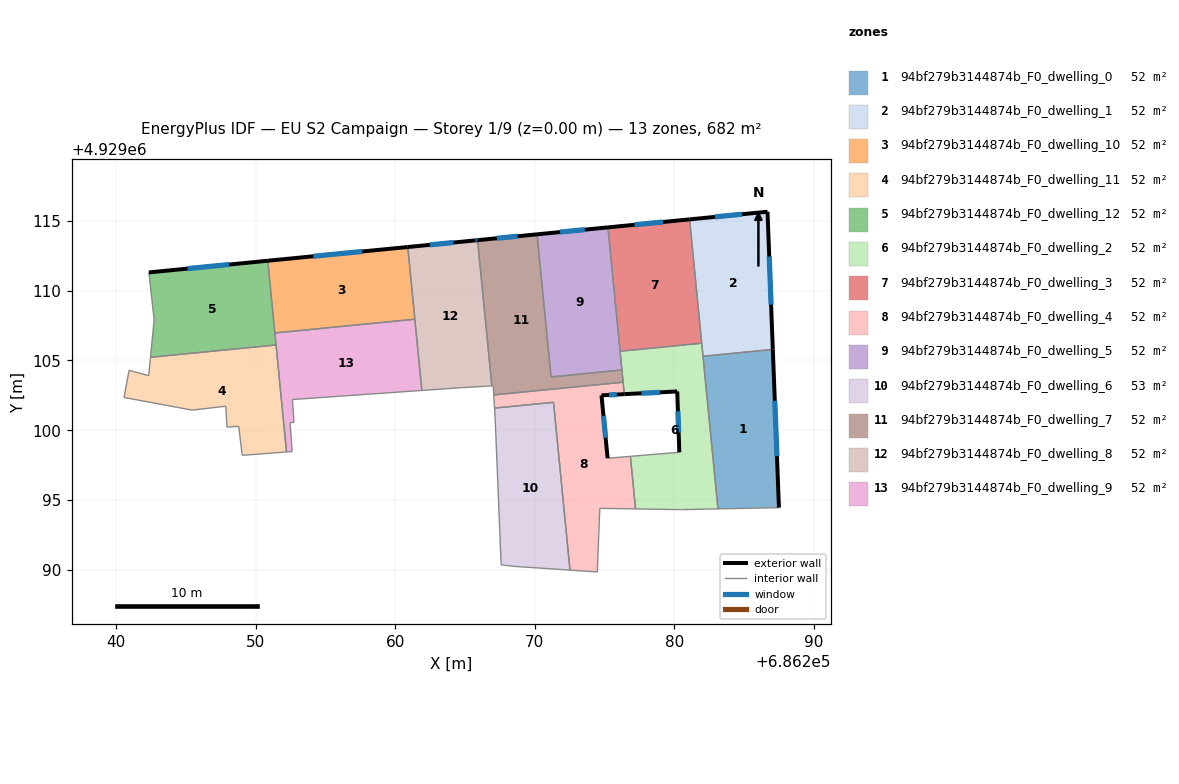
=== STOREY PLAN SPEC (per zone: floor XY polygon, exterior-wall plan segments, windows/doors) ===
zone 1: 94bf279b3144874b_F0_dwelling_0  (52.4 m²)
  floor: (686287.06, 4929105.79) (686287.50, 4929094.45) (686283.13, 4929094.36) (686282.06, 4929105.30)
  exterior wall: (686287.50, 4929094.45) – (686287.06, 4929105.79)  [11.4 m]
    window: (686287.36, 4929098.14) – (686287.20, 4929102.11)  [4.2 m²]
  interior walls: 3
zone 2: 94bf279b3144874b_F0_dwelling_1  (52.4 m²)
  floor: (686286.68, 4929115.66) (686287.06, 4929105.79) (686282.06, 4929105.30) (686281.10, 4929115.11)
  exterior wall: (686287.06, 4929105.79) – (686286.68, 4929115.66)  [9.9 m]
    window: (686286.94, 4929109.00) – (686286.80, 4929112.45)  [3.6 m²]
  exterior wall: (686286.68, 4929115.66) – (686281.10, 4929115.11)  [5.6 m]
    window: (686284.86, 4929115.48) – (686282.91, 4929115.29)  [2.1 m²]
  interior walls: 3
zone 3: 94bf279b3144874b_F0_dwelling_10  (52.4 m²)
  floor: (686260.90, 4929113.13) (686261.40, 4929107.96) (686251.37, 4929106.97) (686250.86, 4929112.15)
  exterior wall: (686260.90, 4929113.13) – (686250.86, 4929112.15)  [10.1 m]
    window: (686257.63, 4929112.81) – (686254.13, 4929112.47)  [3.7 m²]
  interior walls: 3
zone 4: 94bf279b3144874b_F0_dwelling_11  (52.4 m²)
  floor: (686251.46, 4929106.11) (686252.21, 4929098.44) (686249.03, 4929098.20) (686248.78, 4929100.28) (686247.94, 4929100.22) (686247.85, 4929101.72) (686245.45, 4929101.44) (686240.56, 4929102.35) (686240.92, 4929104.30) (686242.33, 4929103.91) (686242.46, 4929105.23)
  interior walls: 11
zone 5: 94bf279b3144874b_F0_dwelling_12  (52.4 m²)
  floor: (686250.86, 4929112.15) (686251.46, 4929106.11) (686242.46, 4929105.23) (686242.72, 4929107.92) (686242.34, 4929111.31)
  exterior wall: (686250.86, 4929112.15) – (686242.34, 4929111.31)  [8.6 m]
    window: (686248.09, 4929111.88) – (686245.11, 4929111.58)  [3.1 m²]
  interior walls: 5
zone 6: 94bf279b3144874b_F0_dwelling_2  (52.4 m²)
  floor: (686281.97, 4929106.24) (686283.13, 4929094.36) (686280.52, 4929094.31) (686280.49, 4929094.31) (686277.22, 4929094.36) (686276.85, 4929098.13) (686280.36, 4929098.42) (686280.21, 4929102.78) (686276.42, 4929102.58) (686276.11, 4929105.66)
  exterior wall: (686280.21, 4929102.78) – (686280.36, 4929098.42)  [4.4 m]
    window: (686280.26, 4929101.36) – (686280.31, 4929099.84)  [1.6 m²]
  exterior wall: (686276.42, 4929102.58) – (686280.21, 4929102.78)  [3.8 m]
    window: (686277.65, 4929102.65) – (686278.98, 4929102.72)  [1.4 m²]
  interior walls: 11
zone 7: 94bf279b3144874b_F0_dwelling_3  (52.4 m²)
  floor: (686281.10, 4929115.11) (686281.97, 4929106.24) (686276.11, 4929105.66) (686275.24, 4929114.54)
  exterior wall: (686281.10, 4929115.11) – (686275.24, 4929114.54)  [5.9 m]
    window: (686279.19, 4929114.93) – (686277.15, 4929114.73)  [2.2 m²]
  interior walls: 3
zone 8: 94bf279b3144874b_F0_dwelling_4  (51.9 m²)
  floor: (686276.33, 4929103.44) (686276.42, 4929102.58) (686274.78, 4929102.50) (686275.22, 4929097.99) (686276.85, 4929098.13) (686277.22, 4929094.36) (686274.66, 4929094.40) (686274.48, 4929089.84) (686272.52, 4929089.97) (686271.34, 4929102.00) (686267.12, 4929101.59) (686267.06, 4929102.53)
  exterior wall: (686274.78, 4929102.50) – (686276.42, 4929102.58)  [1.6 m]
    window: (686275.31, 4929102.53) – (686275.88, 4929102.56)  [0.6 m²]
  exterior wall: (686275.22, 4929097.99) – (686274.78, 4929102.50)  [4.5 m]
    window: (686275.08, 4929099.46) – (686274.92, 4929101.03)  [1.7 m²]
  interior walls: 10
zone 9: 94bf279b3144874b_F0_dwelling_5  (52.4 m²)
  floor: (686275.24, 4929114.54) (686276.25, 4929104.32) (686271.17, 4929103.82) (686270.16, 4929114.04)
  exterior wall: (686275.24, 4929114.54) – (686270.16, 4929114.04)  [5.1 m]
    window: (686273.59, 4929114.38) – (686271.82, 4929114.20)  [1.9 m²]
  interior walls: 4
zone 10: 94bf279b3144874b_F0_dwelling_6  (53.3 m²)
  floor: (686271.34, 4929102.00) (686272.52, 4929089.97) (686268.56, 4929090.24) (686268.04, 4929090.30) (686267.59, 4929090.35) (686267.16, 4929100.87) (686267.12, 4929101.59)
  interior walls: 7
zone 11: 94bf279b3144874b_F0_dwelling_7  (52.2 m²)
  floor: (686270.16, 4929114.04) (686271.17, 4929103.82) (686276.25, 4929104.32) (686276.33, 4929103.44) (686267.06, 4929102.53) (686267.02, 4929103.18) (686266.92, 4929103.17) (686265.90, 4929113.62)
  exterior wall: (686270.16, 4929114.04) – (686265.90, 4929113.62)  [4.3 m]
    window: (686268.78, 4929113.91) – (686267.29, 4929113.76)  [1.6 m²]
  interior walls: 7
zone 12: 94bf279b3144874b_F0_dwelling_8  (52.3 m²)
  floor: (686265.90, 4929113.62) (686266.92, 4929103.17) (686266.77, 4929103.17) (686264.89, 4929103.06) (686261.91, 4929102.85) (686260.90, 4929113.13) (686265.75, 4929113.61)
  exterior wall: (686265.90, 4929113.62) – (686265.75, 4929113.61)  [0.1 m]
    window: (686265.85, 4929113.62) – (686265.80, 4929113.61)  [0.1 m²]
  exterior wall: (686265.75, 4929113.61) – (686260.90, 4929113.13)  [4.9 m]
    window: (686264.17, 4929113.45) – (686262.48, 4929113.29)  [1.8 m²]
  interior walls: 6
zone 13: 94bf279b3144874b_F0_dwelling_9  (52.4 m²)
  floor: (686261.40, 4929107.96) (686261.91, 4929102.85) (686252.63, 4929102.20) (686252.74, 4929100.56) (686252.46, 4929100.54) (686252.61, 4929098.47) (686252.21, 4929098.44) (686251.37, 4929106.97)
  interior walls: 9

=== DERIVED (storey summary) ===
Building: EU S2 Campaign
Storey: 1 of 9  (floor level z = 0.00 m)
Storey gross floor area: 681.7 m²
Zones on this storey: 13
  - 94bf279b3144874b_F0_dwelling_0: floor 52.4 m²; exterior wall 11.4 m (34.1 m²); 1 window(s) 4.2 m²; WWR 12.2%
  - 94bf279b3144874b_F0_dwelling_1: floor 52.4 m²; exterior wall 15.5 m (46.5 m²); 2 window(s) 5.7 m²; WWR 12.2%
  - 94bf279b3144874b_F0_dwelling_10: floor 52.4 m²; exterior wall 10.1 m (30.2 m²); 1 window(s) 3.7 m²; WWR 12.2%
  - 94bf279b3144874b_F0_dwelling_11: floor 52.4 m²
  - 94bf279b3144874b_F0_dwelling_12: floor 52.4 m²; exterior wall 8.6 m (25.7 m²); 1 window(s) 3.1 m²; WWR 12.2%
  - 94bf279b3144874b_F0_dwelling_2: floor 52.4 m²; exterior wall 8.2 m (24.5 m²); 2 window(s) 3.0 m²; WWR 12.2%
  - 94bf279b3144874b_F0_dwelling_3: floor 52.4 m²; exterior wall 5.9 m (17.6 m²); 1 window(s) 2.2 m²; WWR 12.2%
  - 94bf279b3144874b_F0_dwelling_4: floor 51.9 m²; exterior wall 6.2 m (18.5 m²); 2 window(s) 2.3 m²; WWR 12.2%
  - 94bf279b3144874b_F0_dwelling_5: floor 52.4 m²; exterior wall 5.1 m (15.3 m²); 1 window(s) 1.9 m²; WWR 12.2%
  - 94bf279b3144874b_F0_dwelling_6: floor 53.3 m²
  - 94bf279b3144874b_F0_dwelling_7: floor 52.2 m²; exterior wall 4.3 m (12.9 m²); 1 window(s) 1.6 m²; WWR 12.2%
  - 94bf279b3144874b_F0_dwelling_8: floor 52.3 m²; exterior wall 5.0 m (15.1 m²); 2 window(s) 1.8 m²; WWR 12.2%
  - 94bf279b3144874b_F0_dwelling_9: floor 52.4 m²
Zone adjacency (shared interzone walls):
  - 94bf279b3144874b_F0_dwelling_0 ↔ 94bf279b3144874b_F0_dwelling_1
  - 94bf279b3144874b_F0_dwelling_0 ↔ 94bf279b3144874b_F0_dwelling_2
  - 94bf279b3144874b_F0_dwelling_1 ↔ 94bf279b3144874b_F0_dwelling_2
  - 94bf279b3144874b_F0_dwelling_1 ↔ 94bf279b3144874b_F0_dwelling_3
  - 94bf279b3144874b_F0_dwelling_10 ↔ 94bf279b3144874b_F0_dwelling_12
  - 94bf279b3144874b_F0_dwelling_10 ↔ 94bf279b3144874b_F0_dwelling_8
  - 94bf279b3144874b_F0_dwelling_10 ↔ 94bf279b3144874b_F0_dwelling_9
  - 94bf279b3144874b_F0_dwelling_11 ↔ 94bf279b3144874b_F0_dwelling_12
  - 94bf279b3144874b_F0_dwelling_12 ↔ 94bf279b3144874b_F0_dwelling_9
  - 94bf279b3144874b_F0_dwelling_2 ↔ 94bf279b3144874b_F0_dwelling_3
  - 94bf279b3144874b_F0_dwelling_2 ↔ 94bf279b3144874b_F0_dwelling_4
  - 94bf279b3144874b_F0_dwelling_2 ↔ 94bf279b3144874b_F0_dwelling_5
  - 94bf279b3144874b_F0_dwelling_2 ↔ 94bf279b3144874b_F0_dwelling_7
  - 94bf279b3144874b_F0_dwelling_3 ↔ 94bf279b3144874b_F0_dwelling_5
  - 94bf279b3144874b_F0_dwelling_4 ↔ 94bf279b3144874b_F0_dwelling_6
  - 94bf279b3144874b_F0_dwelling_4 ↔ 94bf279b3144874b_F0_dwelling_7
  - 94bf279b3144874b_F0_dwelling_5 ↔ 94bf279b3144874b_F0_dwelling_7
  - 94bf279b3144874b_F0_dwelling_7 ↔ 94bf279b3144874b_F0_dwelling_8
  - 94bf279b3144874b_F0_dwelling_8 ↔ 94bf279b3144874b_F0_dwelling_9